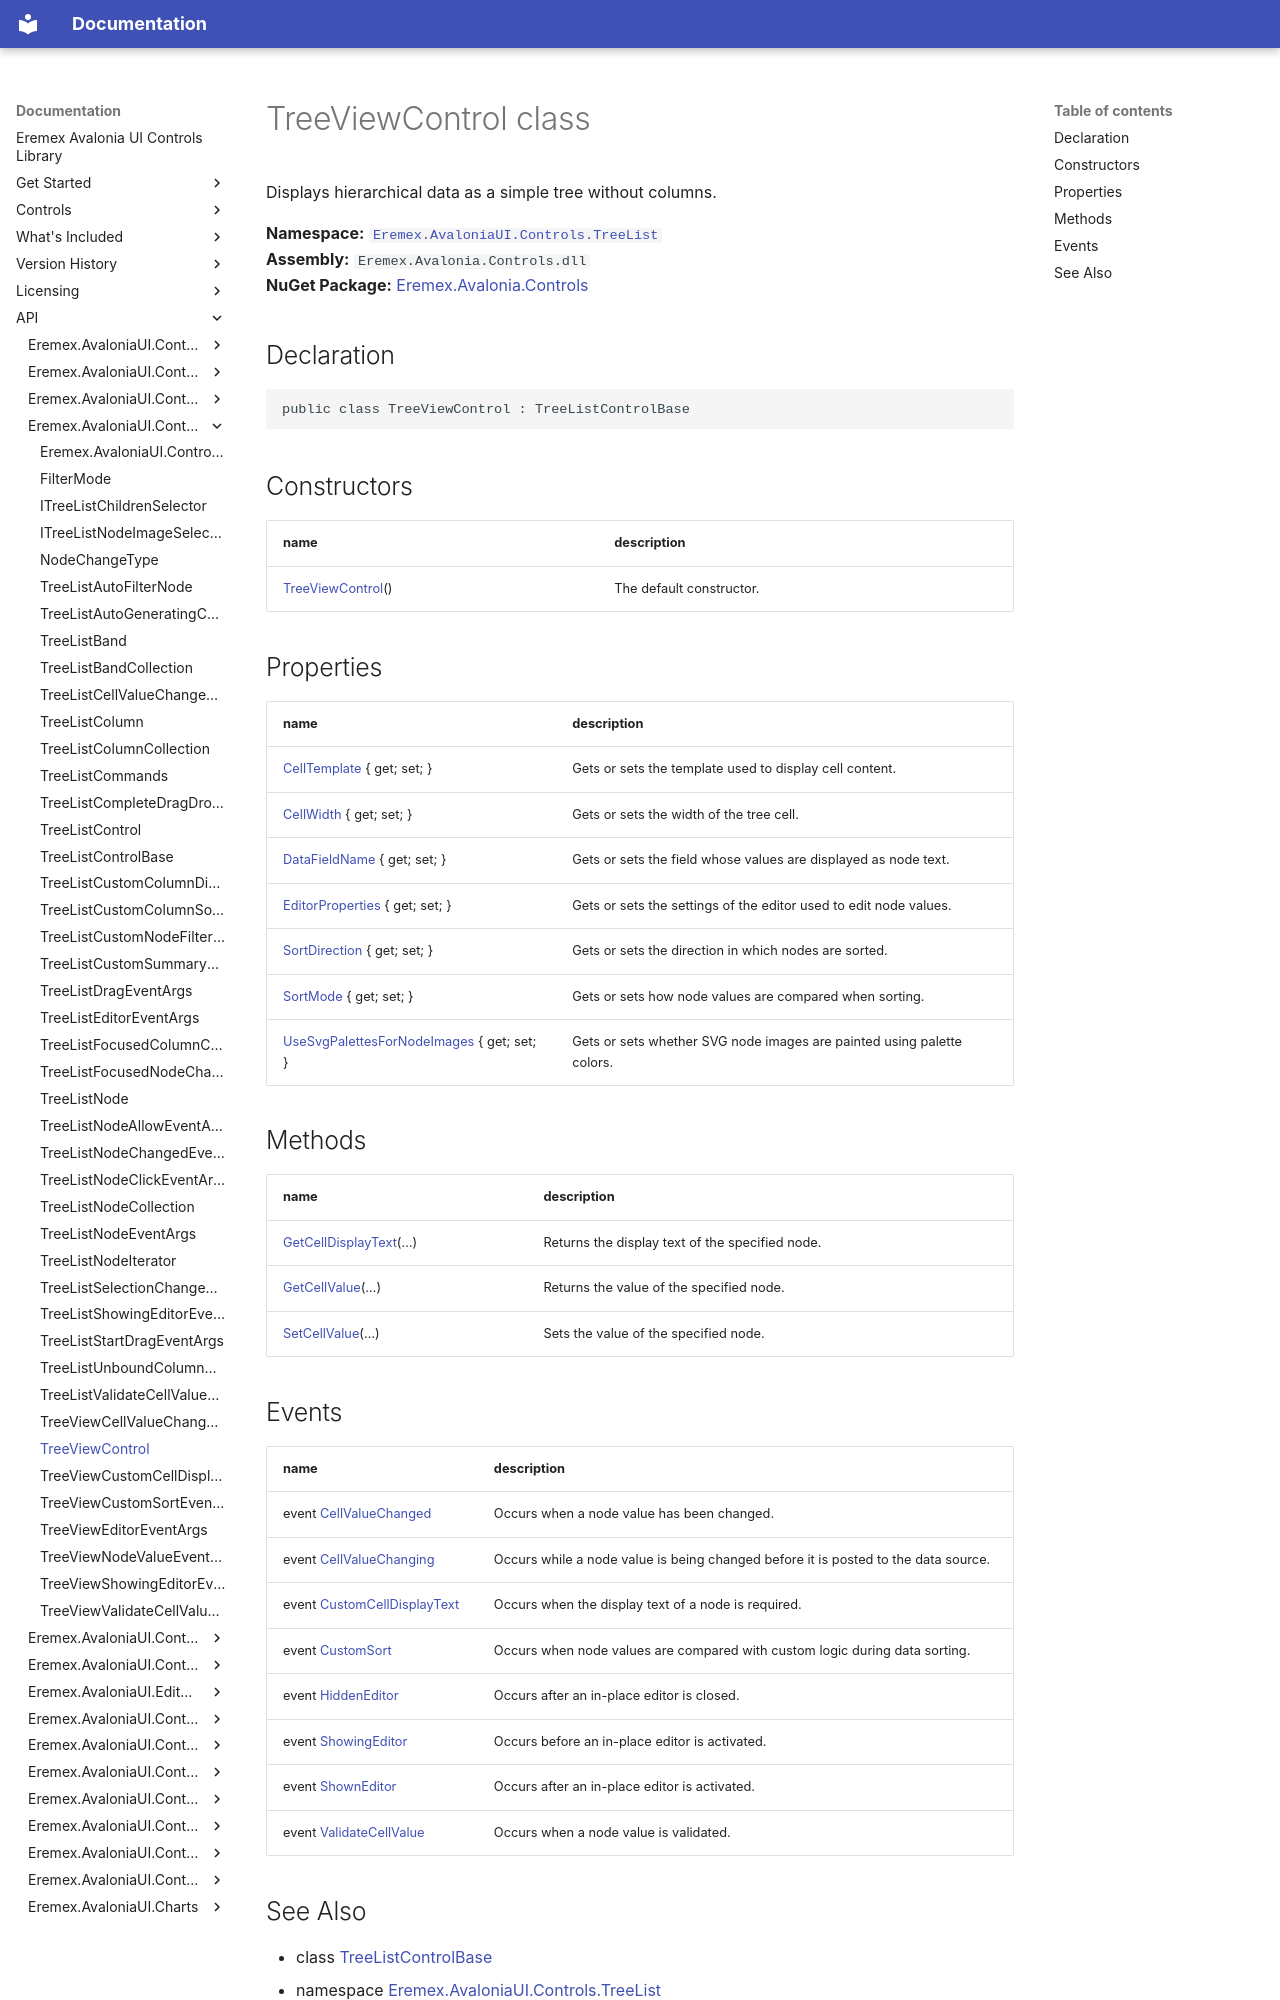

repository: Eremex/controls-doc · page: API/Eremex.AvaloniaUI.Controls.TreeList/TreeViewControl/index.html · generator: mkdocs

# TreeViewControl class

Displays hierarchical data as a simple tree without columns.

**Namespace:** [`Eremex.AvaloniaUI.Controls.TreeList`](./index.md)  
**Assembly:** `Eremex.Avalonia.Controls.dll`  
**NuGet Package:** [Eremex.Avalonia.Controls](https://www.nuget.org/packages/Eremex.Avalonia.Controls)

## Declaration

```csharp
public class TreeViewControl : TreeListControlBase
```

## Constructors

| name | description |
| --- | --- |
| [TreeViewControl](TreeViewControl/TreeViewControl.md)() | The default constructor. |

## Properties

| name | description |
| --- | --- |
| [CellTemplate](TreeViewControl/CellTemplate.md) { get; set; } | Gets or sets the template used to display cell content. |
| [CellWidth](TreeViewControl/CellWidth.md) { get; set; } | Gets or sets the width of the tree cell. |
| [DataFieldName](TreeViewControl/DataFieldName.md) { get; set; } | Gets or sets the field whose values are displayed as node text. |
| [EditorProperties](TreeViewControl/EditorProperties.md) { get; set; } | Gets or sets the settings of the editor used to edit node values. |
| [SortDirection](TreeViewControl/SortDirection.md) { get; set; } | Gets or sets the direction in which nodes are sorted. |
| [SortMode](TreeViewControl/SortMode.md) { get; set; } | Gets or sets how node values are compared when sorting. |
| [UseSvgPalettesForNodeImages](TreeViewControl/UseSvgPalettesForNodeImages.md) { get; set; } | Gets or sets whether SVG node images are painted using palette colors. |

## Methods

| name | description |
| --- | --- |
| [GetCellDisplayText](TreeViewControl/GetCellDisplayText.md)(…) | Returns the display text of the specified node. |
| [GetCellValue](TreeViewControl/GetCellValue.md)(…) | Returns the value of the specified node. |
| [SetCellValue](TreeViewControl/SetCellValue.md)(…) | Sets the value of the specified node. |

## Events

| name | description |
| --- | --- |
| event [CellValueChanged](TreeViewControl/CellValueChanged.md) | Occurs when a node value has been changed. |
| event [CellValueChanging](TreeViewControl/CellValueChanging.md) | Occurs while a node value is being changed before it is posted to the data source. |
| event [CustomCellDisplayText](TreeViewControl/CustomCellDisplayText.md) | Occurs when the display text of a node is required. |
| event [CustomSort](TreeViewControl/CustomSort.md) | Occurs when node values are compared with custom logic during data sorting. |
| event [HiddenEditor](TreeViewControl/HiddenEditor.md) | Occurs after an in-place editor is closed. |
| event [ShowingEditor](TreeViewControl/ShowingEditor.md) | Occurs before an in-place editor is activated. |
| event [ShownEditor](TreeViewControl/ShownEditor.md) | Occurs after an in-place editor is activated. |
| event [ValidateCellValue](TreeViewControl/ValidateCellValue.md) | Occurs when a node value is validated. |
